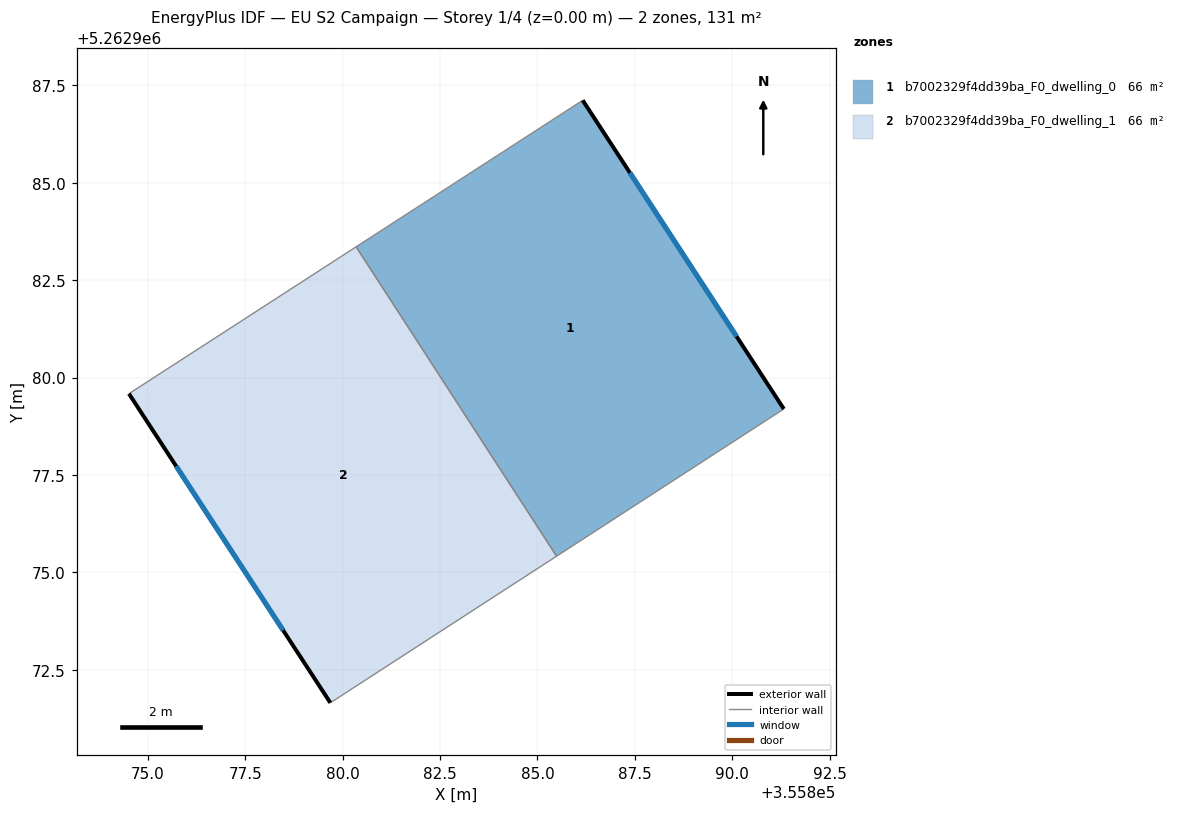
=== STOREY PLAN SPEC (per zone: floor XY polygon, exterior-wall plan segments, windows/doors) ===
zone 1: b7002329f4dd39ba_F0_dwelling_0  (65.6 m²)
  floor: (355886.16, 5262987.12) (355891.33, 5262979.20) (355885.49, 5262975.42) (355880.35, 5262983.36)
  exterior wall: (355891.33, 5262979.20) – (355886.16, 5262987.12)  [9.5 m]
    window: (355890.11, 5262981.06) – (355887.38, 5262985.26)  [8.0 m²]
  interior walls: 3
zone 2: b7002329f4dd39ba_F0_dwelling_1  (65.6 m²)
  floor: (355880.35, 5262983.36) (355885.49, 5262975.42) (355879.69, 5262971.65) (355874.52, 5262979.59)
  exterior wall: (355874.52, 5262979.59) – (355879.69, 5262971.65)  [9.5 m]
    window: (355875.73, 5262977.72) – (355878.47, 5262973.52)  [8.0 m²]
  interior walls: 3

=== DERIVED (storey summary) ===
Building: EU S2 Campaign
Storey: 1 of 4  (floor level z = 0.00 m)
Storey gross floor area: 131.2 m²
Zones on this storey: 2
  - b7002329f4dd39ba_F0_dwelling_0: floor 65.6 m²; exterior wall 9.5 m (28.4 m²); 1 window(s) 8.0 m²; WWR 28.1%
  - b7002329f4dd39ba_F0_dwelling_1: floor 65.6 m²; exterior wall 9.5 m (28.4 m²); 1 window(s) 8.0 m²; WWR 28.1%
Zone adjacency (shared interzone walls):
  - b7002329f4dd39ba_F0_dwelling_0 ↔ b7002329f4dd39ba_F0_dwelling_1